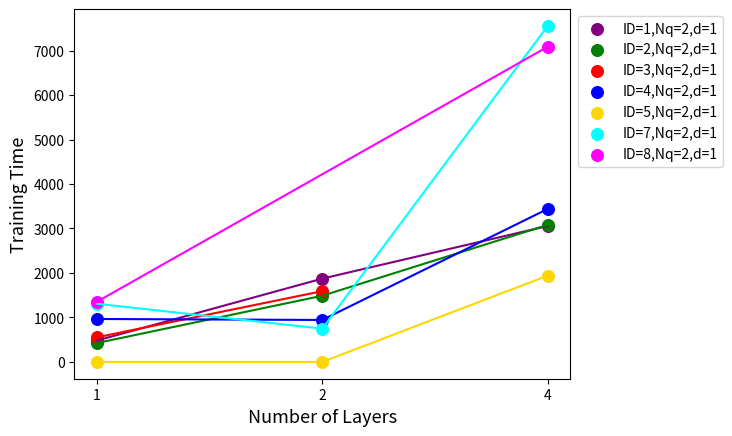

Write the Python code that produced this figure. (Note: this script raises an exception after producing the figure.)
import matplotlib.pyplot as plt
#import matplotlib.axes as axes
import numpy as np
import pandas

def plot_axes_IdVsCost():
		#axes.Axis.set_axisbelow(True)
	x = range(8)
	# for L=1,Nq=1,d=1
	# for L=1,Nq=2,d=1
	# for L=1,Nq=3,d=1
	# for L=1,Nq=4,d=1
	y = np.array([0.207044,np.nan,np.nan,0.206619,np.nan,np.nan,np.nan,np.nan])
	plt.scatter(x, y, marker='^',facecolors='blue',edgecolors='blue',label='L=1,Nq=4,d=1')
	# for l=2,Nq=1,d=1
	# for l=2,Nq=2,d=1
	# for l=2,Nq=3,d=1
	y = np.array([0.376935,np.nan,0.326575,0.182479,np.nan,np.nan,np.nan,np.nan])
	plt.scatter(x, y, marker='o',facecolors='red',edgecolors='red',label='L=2,Nq=3,d=1')
	# for l=2,Nq=4,d=1
	y = np.array([0.400412,np.nan,np.nan,np.nan,0.593843,0.722007,np.nan,np.nan])
	plt.scatter(x, y, marker='o',facecolors='blue',edgecolors='blue',label='L=2,Nq=4,d=1')
	# for l=3
	# for l=4,Nq=1,d=1
	y = np.array([0.116092,0.103657,0.312526,np.nan,np.nan,np.nan,np.nan,np.nan])
	plt.scatter(x, y, marker='s',facecolors='purple',edgecolors='purple',label='L=4,Nq=1,d=1')
	# for l=4,Nq=2,d=1
	y = np.array([np.nan,np.nan,0.375075,0.325434,np.nan,np.nan,0.398591,0.660803])
	plt.scatter(x, y, marker='s',facecolors='green',edgecolors='green',label='L=4,Nq=2,d=1')
	# for l=4,Nq=3,d=1
	# for l=4,Nq=4,d=1

	# for l=1,Nq=1..3,d=2
	# for l=1,Nq=4,d=2
	y = np.array([np.nan,np.nan,np.nan,np.nan,0.748411,np.nan,np.nan,np.nan])
	plt.scatter(x, y,marker='^',facecolors='none',edgecolors='blue',label='L=1,Nq=4,d=2')
	# for l=2,Nq=1,d=2
	# for l=2,Nq=2,d=2
	y = np.array([np.nan,np.nan,np.nan,np.nan,np.nan,np.nan,0.270515,0.92881])
	plt.scatter(x, y,marker='o',facecolors='none',edgecolors='green',label='L=2,Nq=2,d=2')
	# for l=2,Nq=3,d=2
	# for l=2,Nq=4,d=2
	y = np.array([np.nan,np.nan,np.nan,np.nan,0.719350,np.nan,np.nan,0.568995])
	plt.scatter(x, y,marker='o',facecolors='none',edgecolors='blue',label='L=2,Nq=4,d=2')
	# for l=3
	# for l=4,Nq=2,d=2
	y = np.array([0.482175,np.nan,np.nan,np.nan,np.nan,np.nan,0.469099,0.398838])
	plt.scatter(x, y,marker='s',facecolors='none',edgecolors='green',label='L=4,Nq=2,d=2')

	plt.grid(b=True, which='both', color='#666666', linestyle='--')

	plt.legend(bbox_to_anchor=(1.001, 1), loc='upper left')
	plt.xlabel("Circuit ID", fontsize=13)
	plt.ylabel("Cost Function After 300 Steps", fontsize=13)
	plt.show()
##___________________________________STEPS_______________________________
approx_converge_step = np.full((4,4,2,8), np.nan)
# After 300 steps
approx_converge_step[0,1,0,0]=np.nan
approx_converge_step[0,1,0,1]=np.nan
approx_converge_step[0,1,0,2]=175
approx_converge_step[0,1,0,3]=300
approx_converge_step[0,1,0,4]=0
approx_converge_step[0,1,0,5]=np.nan
approx_converge_step[0,1,0,6]=300
approx_converge_step[0,1,0,7]=300

approx_converge_step[1,1,0,0]=np.nan
approx_converge_step[1,1,0,1]=160
approx_converge_step[1,1,0,2]=200
approx_converge_step[1,1,0,3]=175
approx_converge_step[1,1,0,4]=0
approx_converge_step[1,1,0,5]=np.nan
approx_converge_step[1,1,0,6]=80
approx_converge_step[1,1,0,7]=np.nan

approx_converge_step[3,1,0,0]=np.nan
approx_converge_step[3,1,0,1]=np.nan
approx_converge_step[3,1,0,2]=110
approx_converge_step[3,1,0,3]=300
approx_converge_step[3,1,0,4]=300
approx_converge_step[3,1,0,5]=np.nan
approx_converge_step[3,1,0,6]=300
approx_converge_step[3,1,0,7]=300

##___________________________________TIME PER 5 STEPS_______________________________
fivestep_update_time = np.full((4,4,2,8), np.nan)
# After 300 steps
fivestep_update_time[0,1,0,0]=np.nan
fivestep_update_time[0,1,0,1]=14.96
fivestep_update_time[0,1,0,2]=16.543
fivestep_update_time[0,1,0,3]=15.94
fivestep_update_time[0,1,0,4]=11.25
fivestep_update_time[0,1,0,5]=np.nan
fivestep_update_time[0,1,0,6]=21.89
fivestep_update_time[0,1,0,7]=25.34

fivestep_update_time[1,1,0,0]=np.nan
fivestep_update_time[1,1,0,1]=24.41
fivestep_update_time[1,1,0,2]=26.04
fivestep_update_time[1,1,0,3]=26.68
fivestep_update_time[1,1,0,4]=17.51
fivestep_update_time[1,1,0,5]=np.nan
fivestep_update_time[1,1,0,6]=56.018
fivestep_update_time[1,1,0,7]=np.nan

fivestep_update_time[3,1,0,0]=np.nan
fivestep_update_time[3,1,0,1]=50.78
fivestep_update_time[3,1,0,2]=55.26
fivestep_update_time[3,1,0,3]=57.33
fivestep_update_time[3,1,0,4]=31.61
fivestep_update_time[3,1,0,5]=np.nan
fivestep_update_time[3,1,0,6]=130.63
fivestep_update_time[3,1,0,7]=116.30
##___________________________________TOTAL TIME_______________________________
training_time = np.full((4,4,2,8), np.nan)
# After 300 steps
training_time[0,1,0,0]=479.893336#
training_time[0,1,0,1]=424.379621#
training_time[0,1,0,2]=552.828450# after 175 steps
training_time[0,1,0,3]=965.051553 
training_time[0,1,0,4]=0
training_time[0,1,0,5]=np.nan
training_time[0,1,0,6]=1308.199168
training_time[0,1,0,7]=1351.358161

training_time[1,1,0,0]=1872.696054
training_time[1,1,0,1]=1487.197906
training_time[1,1,0,2]=1591.101
training_time[1,1,0,3]=943.339462
training_time[1,1,0,4]=0
training_time[1,1,0,5]=np.nan
training_time[1,1,0,6]=747.091625
training_time[1,1,0,7]=np.nan

training_time[3,1,0,0]=3055.916249
training_time[3,1,0,1]=3080.904062
training_time[3,1,0,2]=np.nan
training_time[3,1,0,3]=3439.92
training_time[3,1,0,4]=1939.353908 
training_time[3,1,0,5]=np.nan
training_time[3,1,0,6]=7553.474435
training_time[3,1,0,7]=7085.843876
##___________________________________COST VALUE_______________________________

#L,Nq,d,ID
data = np.full((4,4,2,8), np.nan)
data[0,3,0,0]=0.207044
data[0,3,0,3]=0.206619
data[1,2,0,0]=0.376935
data[1,2,0,2]=0.326575
data[1,2,0,3]=0.182479
data[1,3,0,0]=0.400412
data[1,3,0,4]=0.593843
data[1,3,0,5]=0.722007
data[3,0,0,0]=0.116092
data[3,0,0,1]=0.103657
data[3,0,0,2]=0.312526


data[0,1,0,0]=0.206598
data[0,1,0,1]=0.206618
data[0,1,0,2]=0.206598
data[0,1,0,3]=0.212872
data[0,1,0,4]=0.194002
data[0,1,0,5]=np.nan
data[0,1,0,6]=0.206598
data[0,1,0,7]=0.233291 #Not converged

data[1,1,0,0]=0.366964
data[1,1,0,1]=0.380871
data[1,1,0,2]=0.193271
data[1,1,0,3]=0.266394 #Afer 175 steps.  0.293327 After 300 steps
data[1,1,0,4]=0.390337
data[1,1,0,5]=np.nan
data[1,1,0,6]=0.289328 #minima after 80 steps,  -- cst 0.342832 -- time 2870.083996 300
data[1,1,0,7]=np.nan

data[3,1,0,0]=0.338612
data[3,1,0,1]=0.233918
data[3,1,0,2]=0.197039  #0.375075prev. Second trial, 0.325200 after 300 steps but 0.197039 after 110 
data[3,1,0,3]=0.396029
data[3,1,0,4]=0.362994
data[3,1,0,5]=np.nan
data[3,1,0,6]=0.216178
data[3,1,0,7]=0.308557

data[0,3,1,4]=0.748411

data[1,1,1,6]=0.270515
data[1,1,1,7]=0.92881

data[1,3,1,4]=0.719350
data[1,3,1,7]=0.568995

data[3,1,1,0]=0.482175
data[3,1,1,6]=0.469099
data[3,1,1,7]=0.398838

def define_plot_legend(x_Axis,L=None,Nq=None,data_length=None,ID=None):
	#ID == marker, Nq==color, d==filled/nonfilled
	if x_Axis == 'ID':
		if L==0:
			marker='^'
		elif L==1:
			marker='o'
		elif L==2:
			marker='+'
		else:
			marker='s'
		if Nq==0:
			edgecolors='purple'
		elif Nq==1:
			edgecolors='green'
		elif Nq==2:
			edgecolors='red'
		else:
			edgecolors='blue'
		if data_length==0:
			facecolors=edgecolors
		else:
			facecolors='none'
	elif x_Axis=='L':
		if ID==0:
			edgecolors='purple'
		elif ID==1:
			edgecolors='green'
		elif ID==2:
			edgecolors='red'
		elif ID==3:
			edgecolors='blue'
		elif ID==4:
			edgecolors="gold"
		elif ID==5:
			edgecolors="orange"
		elif ID==6:
			edgecolors="aqua"
		elif ID==7:
			edgecolors="magenta"
		if Nq==0:
			marker='^'
		elif Nq==1:
			marker='o'
		elif Nq==2:
			marker='+'
		else:
			marker='s'
		if data_length==0:
			facecolors=edgecolors
		else:
			facecolors='none'
	elif x_Axis=='Nq':
		if ID==0:
			marker='^'
		elif ID==1:
			marker='o'
		elif ID==2:
			marker='+'
		elif ID==3:
			marker='s'
		elif ID==4:
			marker="D"
		elif ID==5:
			marker="p"
		elif ID==6:
			marker="d"
		elif ID==7:
			marker="v"
		if L==0:
			edgecolors='purple'
		elif L==1:
			edgecolors='green'
		elif L==2:
			edgecolors='red'
		else:
			edgecolors='blue'
		if data_length==0:
			facecolors=edgecolors
		else:
			facecolors='none'
	else:
		print("Incorrect label for X axis")
		return
	return marker,facecolors,edgecolors



		



def plotting(data,x_Axis,y_label, draw_line=False):
	L = len(data)
	Nq = len(data[0])
	data_length = len(data[0][0])
	ID = len(data[0][0][0])
	print(L,Nq,data_length,ID)
	if x_Axis == "ID":
		for l in range(L):
			for n in range(Nq):
				for d in range(data_length):
					if np.isnan(data[l,n,d,:]).all():
						continue
					marker,facecolors,edgecolors=define_plot_legend(x_Axis=x_Axis,L=l,Nq=n,data_length=d,ID=None)
					x = np.arange(1,ID+1)
					plt.scatter(x, data[l,n,d,:],s = 70,marker=marker,facecolors=facecolors,edgecolors=edgecolors,\
						label='L={},Nq={},d={}'.format(l+1,n+1,d+1))
					if draw_line:
						datamask = np.isfinite(data[l,n,d,:].astype(np.double))
						plt.plot(x, data[l,n,d,datamask], color=edgecolors)
					plt.xlabel("Circuit ID", fontsize=13)
	elif x_Axis == "L":
		for id_ in range(ID):
			for n in range(Nq):
				for d in range(data_length):
					#n=1
					if np.isnan(data[:,n,d,id_]).all():
						continue
					marker,facecolors,edgecolors=define_plot_legend(x_Axis=x_Axis,Nq=n,data_length=d,ID=id_)
					x = np.arange(L-1)
					my_xticks = ['1','2','4']
					data_ = np.array([data[0,n,d,id_],data[1,n,d,id_],data[3,n,d,id_]]).astype(np.double)
					plt.xticks(x, my_xticks)
					plt.scatter(x, data_,s = 70, marker=marker,\
						facecolors=facecolors,edgecolors=edgecolors,\
						label='ID={},Nq={},d={}'.format(id_+1,n+1,d+1))
					if draw_line:
						datamask = np.isfinite(data_)
						plt.plot(x[datamask], data_[datamask], color=edgecolors)
					#for i in range(L): plt.annotate(np.around(data[i,n,d,id_], 8), (x[i], data[i,n,d,id_]))
					plt.xlabel("Number of Layers", fontsize=13)
	elif x_Axis == "Nq":
		for id_ in range(ID):
			for l in range(L):
				for d in range(data_length):
					if np.isnan(data[l,:,d,id_]).all():
						continue
					marker,facecolors,edgecolors=define_plot_legend(x_Axis=x_Axis,L=l,data_length=d,ID=id_)
					x = np.arange(Nq)
					my_xticks = ['1','2','3','4']
					data_ = data[l,:,d,id_].astype(np.double)
					plt.xticks(x, my_xticks)
					plt.scatter(x, data_,marker=marker,\
						facecolors=facecolors,edgecolors=edgecolors,\
						label='ID={},L={},d={}'.format(id_+1,l+1,d+1))
					if draw_line:
						datamask = np.isfinite(data_)
						plt.plot(x[datamask], data_[datamask], color=edgecolors)
					#for i in range(L): plt.annotate(np.around(data[i,n,d,id_], 8), (x[i], data[i,n,d,id_]))
					plt.xlabel("Number of Layers", fontsize=13)
					
	plt.legend(bbox_to_anchor=(1.001, 1), loc='upper left')
	plt.ylabel(y_label, fontsize=13)				
	plt.grid(b=True, which='both', color='#666666', linestyle='--')				
	plt.show()

#plotting(data)


#plotting(data,x_Axis='ID')
#plotting(data,x_Axis="L",y_label="Cost Function After 300 Steps",draw_line=True)
#plotting(fivestep_update_time,x_Axis="L",y_label="Time of 5 steps of training",draw_line=True)
plotting(training_time,x_Axis="L",y_label="Training Time",draw_line=True)

#print(data[1,3,0,:])

	








